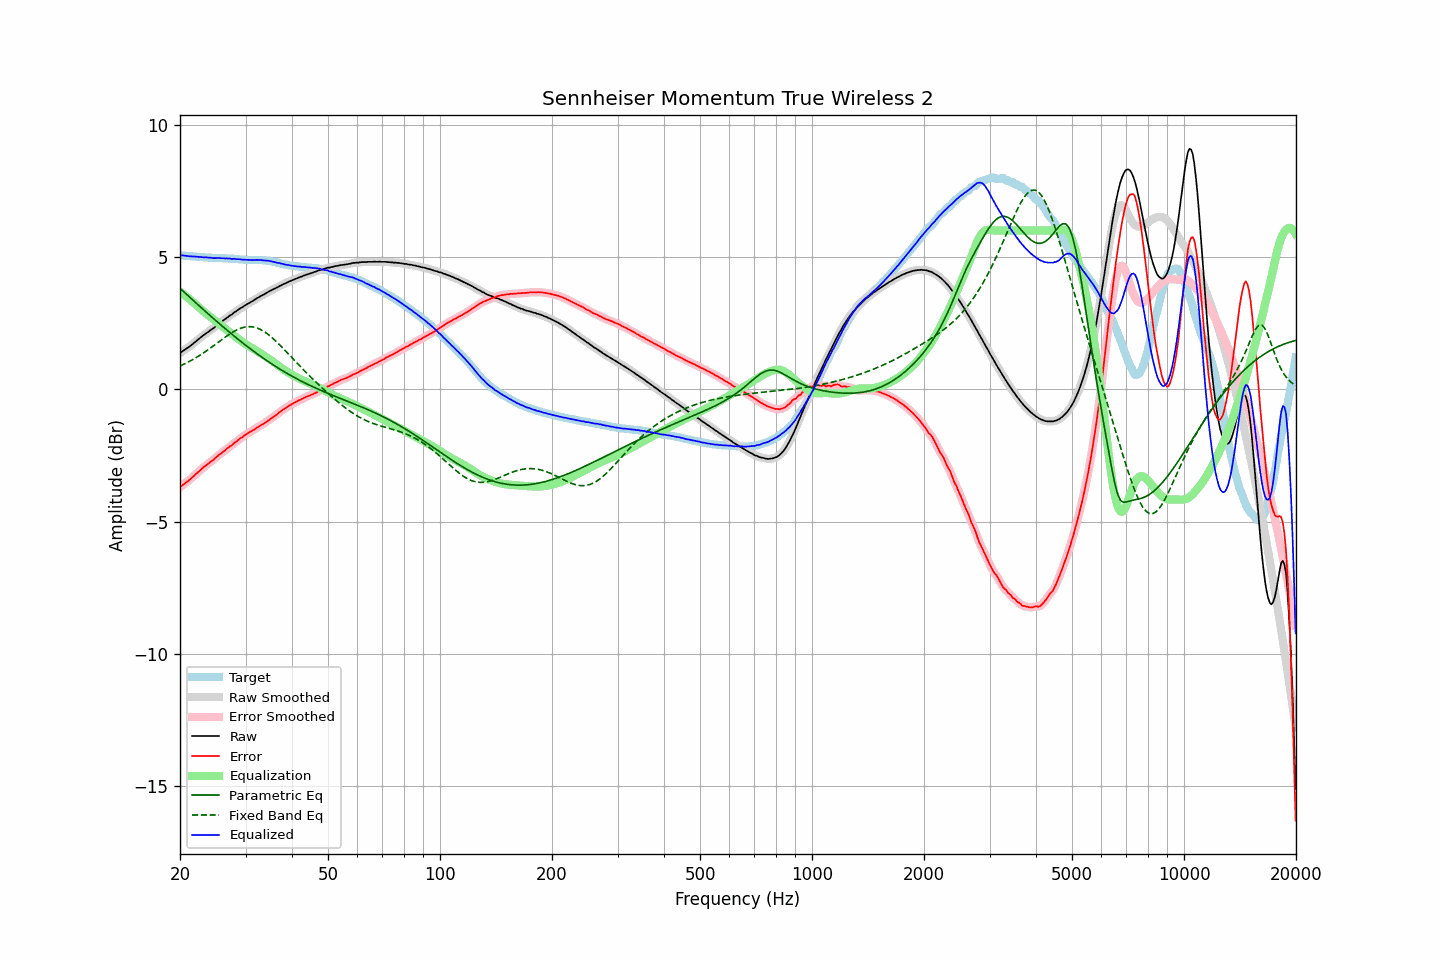

Values plotted in this chart, from the file beside it:
frequency, raw, error, smoothed, error_smoothed, equalization, parametric_eq, fixed_band_eq, equalized_raw, equalized_smoothed, target
20.00, 1.37, -3.69, 1.37, -3.69, 3.69, 3.82, 0.88, 5.06, 5.06, 5.06
20.20, 1.42, -3.64, 1.42, -3.65, 3.65, 3.76, 0.91, 5.07, 5.06, 5.06
20.40, 1.46, -3.59, 1.46, -3.60, 3.60, 3.71, 0.94, 5.06, 5.06, 5.05
20.61, 1.50, -3.55, 1.50, -3.55, 3.55, 3.65, 0.97, 5.05, 5.05, 5.05
20.81, 1.54, -3.50, 1.54, -3.51, 3.51, 3.60, 1.00, 5.05, 5.04, 5.04
21.02, 1.58, -3.46, 1.58, -3.46, 3.46, 3.54, 1.03, 5.04, 5.04, 5.04
21.23, 1.62, -3.41, 1.62, -3.41, 3.41, 3.48, 1.06, 5.03, 5.03, 5.03
21.44, 1.67, -3.36, 1.67, -3.36, 3.36, 3.43, 1.10, 5.03, 5.02, 5.03
21.66, 1.72, -3.30, 1.72, -3.30, 3.30, 3.37, 1.13, 5.02, 5.02, 5.02
21.87, 1.77, -3.25, 1.77, -3.25, 3.25, 3.32, 1.16, 5.02, 5.02, 5.02
22.09, 1.82, -3.19, 1.82, -3.19, 3.19, 3.26, 1.20, 5.01, 5.01, 5.01
22.31, 1.87, -3.14, 1.87, -3.14, 3.14, 3.21, 1.24, 5.01, 5.01, 5.01
22.54, 1.92, -3.09, 1.92, -3.08, 3.08, 3.15, 1.27, 5.00, 5.01, 5.01
22.76, 1.97, -3.03, 1.97, -3.03, 3.03, 3.10, 1.31, 5.00, 5.00, 5.00
22.99, 2.02, -2.98, 2.02, -2.98, 2.98, 3.04, 1.35, 5.00, 5.00, 5.00
23.22, 2.06, -2.93, 2.06, -2.93, 2.93, 2.99, 1.39, 4.99, 4.99, 4.99
23.45, 2.11, -2.88, 2.11, -2.88, 2.88, 2.94, 1.44, 4.99, 4.99, 4.99
23.69, 2.15, -2.84, 2.15, -2.83, 2.83, 2.88, 1.48, 4.98, 4.98, 4.98
23.92, 2.19, -2.78, 2.19, -2.78, 2.78, 2.83, 1.52, 4.97, 4.98, 4.97
24.16, 2.24, -2.73, 2.24, -2.74, 2.74, 2.77, 1.57, 4.98, 4.97, 4.97
24.40, 2.28, -2.69, 2.28, -2.69, 2.69, 2.72, 1.61, 4.97, 4.97, 4.97
24.65, 2.32, -2.65, 2.32, -2.64, 2.64, 2.67, 1.65, 4.96, 4.96, 4.97
24.89, 2.37, -2.59, 2.37, -2.59, 2.59, 2.61, 1.70, 4.96, 4.96, 4.96
25.14, 2.42, -2.54, 2.42, -2.54, 2.54, 2.56, 1.74, 4.96, 4.96, 4.96
25.39, 2.47, -2.49, 2.47, -2.49, 2.49, 2.51, 1.79, 4.96, 4.96, 4.96
25.65, 2.52, -2.44, 2.52, -2.44, 2.44, 2.46, 1.84, 4.96, 4.96, 4.96
25.91, 2.56, -2.40, 2.56, -2.39, 2.39, 2.40, 1.88, 4.95, 4.96, 4.96
26.16, 2.61, -2.34, 2.61, -2.35, 2.34, 2.35, 1.92, 4.96, 4.95, 4.96
26.43, 2.65, -2.30, 2.65, -2.30, 2.30, 2.30, 1.97, 4.95, 4.95, 4.95
26.69, 2.70, -2.24, 2.70, -2.25, 2.25, 2.25, 2.01, 4.95, 4.95, 4.94
26.96, 2.74, -2.20, 2.74, -2.20, 2.20, 2.20, 2.05, 4.94, 4.94, 4.94
27.23, 2.79, -2.15, 2.78, -2.16, 2.16, 2.15, 2.09, 4.95, 4.94, 4.94
27.50, 2.82, -2.12, 2.83, -2.11, 2.11, 2.10, 2.13, 4.93, 4.94, 4.94
27.77, 2.87, -2.07, 2.87, -2.06, 2.06, 2.05, 2.17, 4.93, 4.93, 4.94
28.05, 2.92, -2.01, 2.91, -2.02, 2.02, 2.00, 2.20, 4.94, 4.93, 4.93
28.33, 2.95, -1.97, 2.96, -1.97, 1.97, 1.95, 2.24, 4.92, 4.93, 4.92
28.62, 3.00, -1.92, 3.00, -1.92, 1.92, 1.90, 2.27, 4.92, 4.92, 4.92
28.90, 3.04, -1.87, 3.04, -1.88, 1.88, 1.85, 2.29, 4.92, 4.91, 4.91
29.19, 3.08, -1.83, 3.08, -1.83, 1.83, 1.80, 2.31, 4.91, 4.91, 4.91
29.48, 3.11, -1.80, 3.12, -1.79, 1.79, 1.76, 2.33, 4.90, 4.90, 4.91
29.78, 3.16, -1.74, 3.15, -1.75, 1.75, 1.71, 2.35, 4.91, 4.90, 4.90
30.08, 3.19, -1.71, 3.19, -1.70, 1.71, 1.66, 2.36, 4.90, 4.90, 4.89
30.38, 3.23, -1.66, 3.23, -1.66, 1.67, 1.61, 2.37, 4.90, 4.90, 4.89
30.68, 3.26, -1.63, 3.26, -1.63, 1.63, 1.57, 2.37, 4.89, 4.89, 4.89
30.99, 3.30, -1.59, 3.30, -1.59, 1.59, 1.52, 2.37, 4.89, 4.89, 4.89
31.30, 3.33, -1.56, 3.33, -1.56, 1.55, 1.48, 2.36, 4.88, 4.89, 4.89
31.61, 3.37, -1.52, 3.37, -1.52, 1.52, 1.43, 2.35, 4.89, 4.89, 4.89
31.93, 3.41, -1.48, 3.41, -1.48, 1.48, 1.39, 2.34, 4.89, 4.89, 4.89
32.24, 3.45, -1.44, 3.45, -1.44, 1.44, 1.34, 2.32, 4.89, 4.89, 4.89
32.57, 3.48, -1.41, 3.48, -1.40, 1.41, 1.30, 2.29, 4.89, 4.89, 4.89
32.89, 3.52, -1.36, 3.52, -1.37, 1.37, 1.26, 2.27, 4.89, 4.89, 4.88
33.22, 3.55, -1.33, 3.55, -1.33, 1.33, 1.21, 2.23, 4.88, 4.88, 4.88
33.55, 3.58, -1.30, 3.58, -1.29, 1.29, 1.17, 2.20, 4.87, 4.88, 4.88
33.89, 3.62, -1.26, 3.62, -1.26, 1.25, 1.13, 2.16, 4.87, 4.87, 4.88
34.23, 3.65, -1.21, 3.65, -1.21, 1.21, 1.09, 2.12, 4.86, 4.86, 4.86
34.57, 3.69, -1.17, 3.69, -1.17, 1.17, 1.05, 2.07, 4.86, 4.86, 4.86
34.92, 3.72, -1.13, 3.72, -1.13, 1.13, 1.01, 2.02, 4.85, 4.85, 4.85
35.27, 3.75, -1.08, 3.75, -1.08, 1.09, 0.97, 1.97, 4.84, 4.84, 4.83
35.62, 3.78, -1.04, 3.78, -1.04, 1.04, 0.93, 1.92, 4.82, 4.82, 4.82
35.97, 3.81, -1.01, 3.81, -1.00, 1.00, 0.89, 1.86, 4.81, 4.81, 4.82
... 635 more rows
